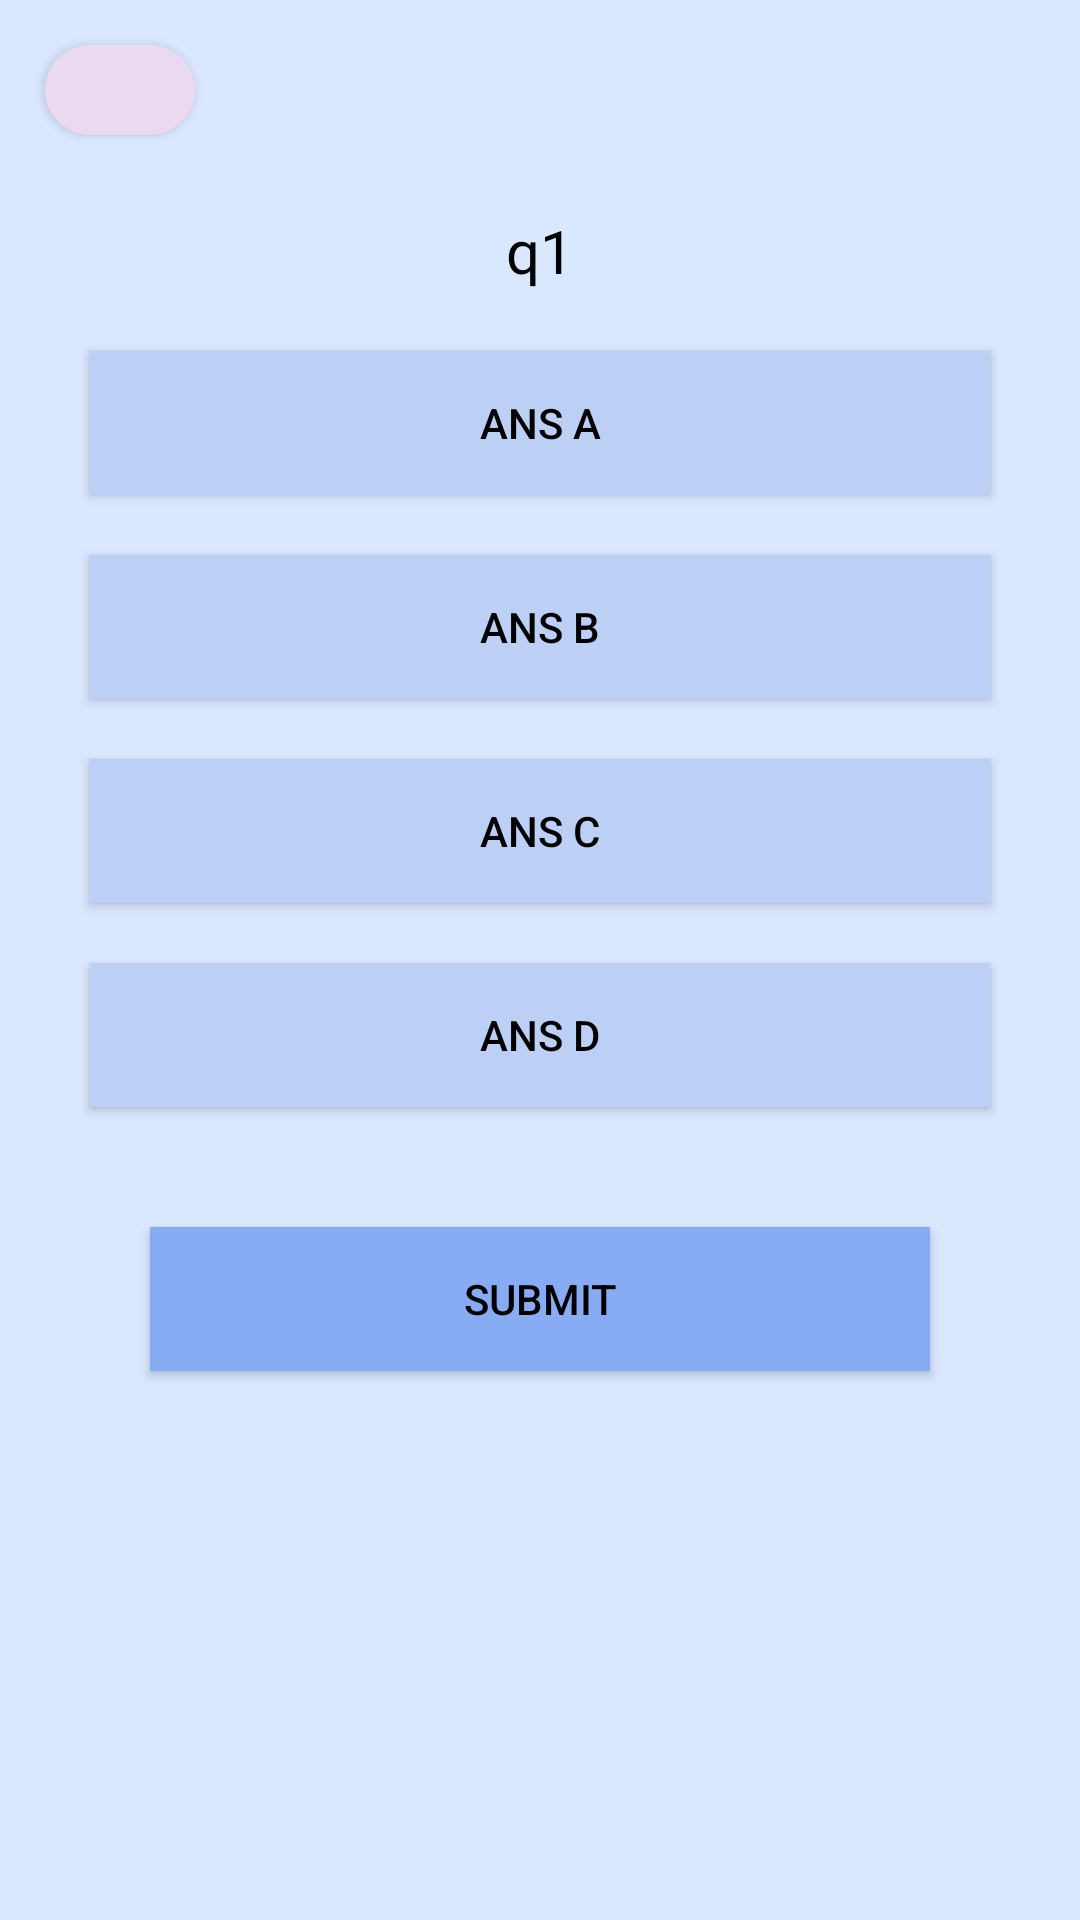

Android layout source for this screen:
<!-- AndroidManifest.xml: application theme Theme.PLACEMENT_READY -->
<!-- res/layout/activity_test2.xml -->
<?xml version="1.0" encoding="utf-8"?>
<RelativeLayout xmlns:android="http://schemas.android.com/apk/res/android"
    xmlns:app="http://schemas.android.com/apk/res-auto"
    xmlns:tools="http://schemas.android.com/tools"
    android:layout_width="match_parent"
    android:layout_height="match_parent"
    tools:context=".User.TestActivity"
    android:background="#D9E7FF">

    <LinearLayout
        android:layout_width="match_parent"
        android:layout_height="match_parent"
        android:orientation="vertical">

    <RelativeLayout
        android:layout_width="60dp"
        android:layout_height="40dp"
        android:layout_marginStart="10dp"
        android:layout_marginTop="10dp">

        <Button
            android:id="@+id/back_home"
            android:onClick="back_btn"
            android:layout_width="match_parent"
            android:layout_height="wrap_content"
            android:layout_marginStart="5dp"
            android:layout_marginTop="5dp"
            android:layout_marginEnd="5dp"
            android:layout_marginBottom="5dp"
            android:background="@drawable/cards"
            android:drawableLeft="@drawable/baseline_arrow_back_24"
            android:gravity="center"
            android:paddingLeft="10dp" />

    </RelativeLayout>

        <LinearLayout
            android:layout_width="match_parent"
            android:layout_height="wrap_content"
            android:orientation="vertical"
            android:padding="20dp">
            <TextView
                android:id="@+id/ques"
                android:layout_width="wrap_content"
                android:layout_height="wrap_content"
                android:text="q1"
                android:layout_marginBottom="10dp"
                android:textSize="20sp"
                android:textColor="@color/black"
                android:gravity="center"
                android:layout_gravity="center"/>
            <Button
                android:id="@+id/ansa"
                android:layout_width="match_parent"
                android:layout_height="wrap_content"
                android:layout_margin="10dp"
                android:text="ans a"
                android:textColor="@color/black"
                android:background="#BCD0F6"/>
            <Button
                android:id="@+id/ansb"
                android:layout_width="match_parent"
                android:layout_height="wrap_content"
                android:layout_margin="10dp"
                android:text="ans b"
                android:textColor="@color/black"
                android:background="#BCD0F6"/>
            <Button
                android:id="@+id/ansc"
                android:layout_width="match_parent"
                android:layout_height="wrap_content"
                android:layout_margin="10dp"
                android:text="ans c"
                android:textColor="@color/black"
                android:background="#BCD0F6"/>
            <Button
                android:id="@+id/ansd"
                android:layout_width="match_parent"
                android:layout_height="wrap_content"
                android:layout_margin="10dp"
                android:text="ans d"
                android:textColor="@color/black"
                android:background="#BCD0F6"/>

            <Button
                android:id="@+id/submit"
                android:layout_width="match_parent"
                android:layout_height="wrap_content"
                android:layout_margin="30dp"
                android:text="submit"
                android:textColor="@color/black"
                android:background="#88ACF3"/>

        </LinearLayout>
    </LinearLayout>

</RelativeLayout>
<!-- resources referenced by this layout -->
<resources>
  <color name="black">#FF000000</color>
  <!-- drawable cards (drawable) -->
  <?xml version="1.0" encoding="utf-8"?>
  
  <shape xmlns:android="http://schemas.android.com/apk/res/android">
      <corners android:radius="15dp"
          />
      <solid android:color="#EAD9F1" />
  </shape>
  <style name="Theme.PLACEMENT_READY" parent="Base.Theme.PLACEMENT_READY" />
  <style name="Base.Theme.PLACEMENT_READY" parent="Theme.AppCompat.Light.NoActionBar">
          
          
          <item name="colorPrimary">@color/md_theme_light_primary</item>
          <item name="colorOnPrimary">@color/md_theme_light_onPrimary</item>
          <item name="colorPrimaryContainer">@color/md_theme_light_primaryContainer</item>
          <item name="colorOnPrimaryContainer">@color/md_theme_light_onPrimaryContainer</item>
          <item name="colorError">@color/md_theme_light_error</item>
          <item name="colorOnError">@color/md_theme_light_onError</item>
          <item name="colorErrorContainer">@color/md_theme_light_errorContainer</item>
          <item name="colorOnErrorContainer">@color/md_theme_light_onErrorContainer</item>
          <item name="colorSurface">@color/md_theme_light_surface</item>
          <item name="colorOnSurface">@color/md_theme_light_onSurface</item>
          <item name="colorPrimaryVariant">@color/lavender</item>
          <item name="colorSecondary">@color/teal_200</item>
          <item name="colorSecondaryVariant">@color/teal_700</item>
          <item name="colorOnSecondary">@color/black</item>
          <item name="android:statusBarColor">?attr/colorPrimaryVariant</item>
      </style>
  <color name="md_theme_light_primary">#6750A4</color>
  <color name="md_theme_light_onPrimary">#FFFFFF</color>
  <color name="md_theme_light_primaryContainer">#DECCFB</color>
  <color name="md_theme_light_onPrimaryContainer">#21005D</color>
  <color name="md_theme_light_error">#B3261E</color>
  <color name="md_theme_light_onError">#FFFFFF</color>
  <color name="md_theme_light_errorContainer">#F9DEDC</color>
  <color name="md_theme_light_onErrorContainer">#410E0B</color>
  <color name="md_theme_light_surface">#FFFBFE</color>
  <color name="md_theme_light_onSurface">#1C1B1F</color>
  <color name="lavender">#8692f7</color>
  <color name="teal_200">#FF03DAC5</color>
  <color name="teal_700">#FF018786</color>
</resources>
